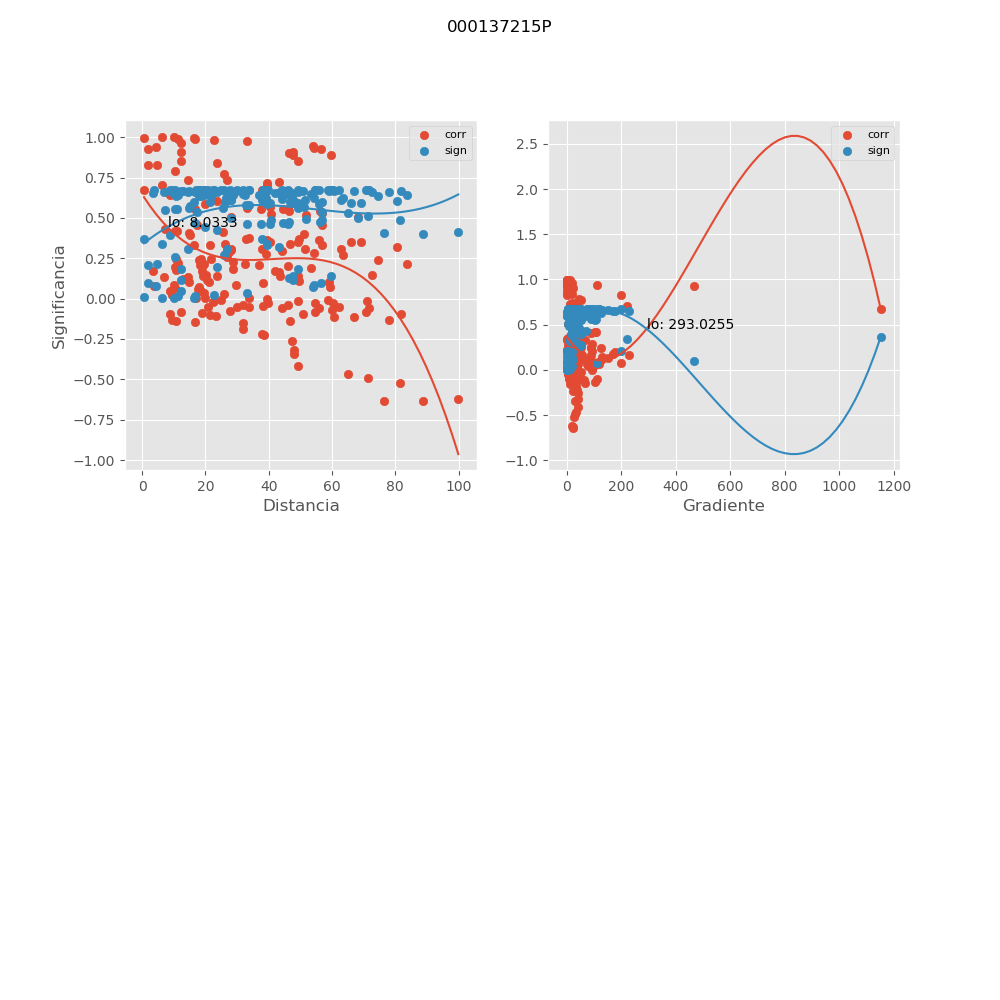

The table this chart was drawn from, first rows:
, mx_co, mx_di, mx_gr, mx_si
0, 0.5237, 40.6, 11.29, 0.4895
1, 0.1731, 42.11, 19.59, 0.6543
2, -0.09338, 50.96, 22.72, 0.6686
3, 0.3045, 51.47, 9.321, 0.612
4, 0.8523, 49.12, 2.613, 0.1846
5, 0.5277, 56.88, 26.87, 0.4867
6, -0.06858, 59.89, 38.46, 0.6713
7, -0.1164, 60.48, 38.09, 0.6653
8, 0.273, 63.4, 16.98, 0.6242
9, -0.1134, 66.91, 16.09, 0.6658
10, -0.08316, 70.76, 8.357, 0.6698
11, 0.1492, 72.5, 4.109, 0.6595
12, -0.6373, 88.69, 22.12, 0.4005
13, 0.9891, 11.26, 12.48, 0.01463
14, 0.9084, 12.39, 24.09, 0.118
15, 0.9101, 47.57, 4.191, 0.1159
16, 0.9004, 46.27, 3.634, 0.1276
17, 0.8898, 47.68, 3.27, 0.1405
18, 0.3503, 69.19, 19.29, 0.5917
19, 0.8303, 1.84, 199.3, 0.2095
20, -0.1405, 10.66, 65.59, 0.6612
21, 0.2214, 11.22, 1.901, 0.6414
22, 0.5888, 19.89, 29.5, 0.4407
23, 0.3309, 16.3, 65.63, 0.6006
24, 0.03323, 19.42, 95.04, 0.6737
25, 0.001036, 19.99, 92.29, 0.6745
26, 0.1388, 23.54, 26.25, 0.6615
27, -0.07503, 27.67, 22.34, 0.6707
28, -0.04136, 31.86, 4.173, 0.6733
29, -0.05105, 33.73, 22.42, 0.6727
30, -0.3436, 48.15, 31.21, 0.5949
31, 0.5166, 51.86, 11.55, 0.4945
32, 0.5052, 28.21, 5.671, 0.5024
33, 0.5439, 46.52, 14.14, 0.4749
34, 0.5574, 37.56, 16.68, 0.4649
35, 0.5601, 33.17, 18.52, 0.4629
36, 0.1843, 28.7, 30.52, 0.6516
37, 0.04762, 8.954, 37.13, 0.673
38, 0.02489, 9.504, 36.33, 0.6741
39, 0.248, 18.55, 51.39, 0.633
40, 0.4091, 14.93, 47.13, 0.5616
41, 0.06912, 18.13, 81.58, 0.6713
42, 0.04461, 18.69, 79.12, 0.6731
43, 0.2456, 21.79, 11.54, 0.6338
44, 0.03048, 25.87, 9.718, 0.6739
45, -0.05343, 30.05, 7.775, 0.6726
46, -0.1883, 31.92, 35.18, 0.6506
47, -0.1404, 46.76, 24.3, 0.6612
48, 0.1868, 53.37, 18.09, 0.651
49, 0.08665, 29.73, 17.71, 0.6694
50, 0.1991, 46.19, 22.18, 0.6477
51, 0.2108, 37.03, 26.82, 0.6445
52, 0.2135, 32.43, 30.25, 0.6437
53, 0.2908, 27.36, 18.62, 0.6175
54, 0.6749, 0.5873, 1154, 0.3672
55, 0.06066, 17.51, 73.43, 0.672
56, 0.4326, 7.157, 51.84, 0.5483
57, 0.4161, 10.51, 109, 0.5577
58, 0.4194, 10.97, 104.4, 0.5559
59, 0.1222, 12.91, 6.282, 0.6644
... 130 more rows
